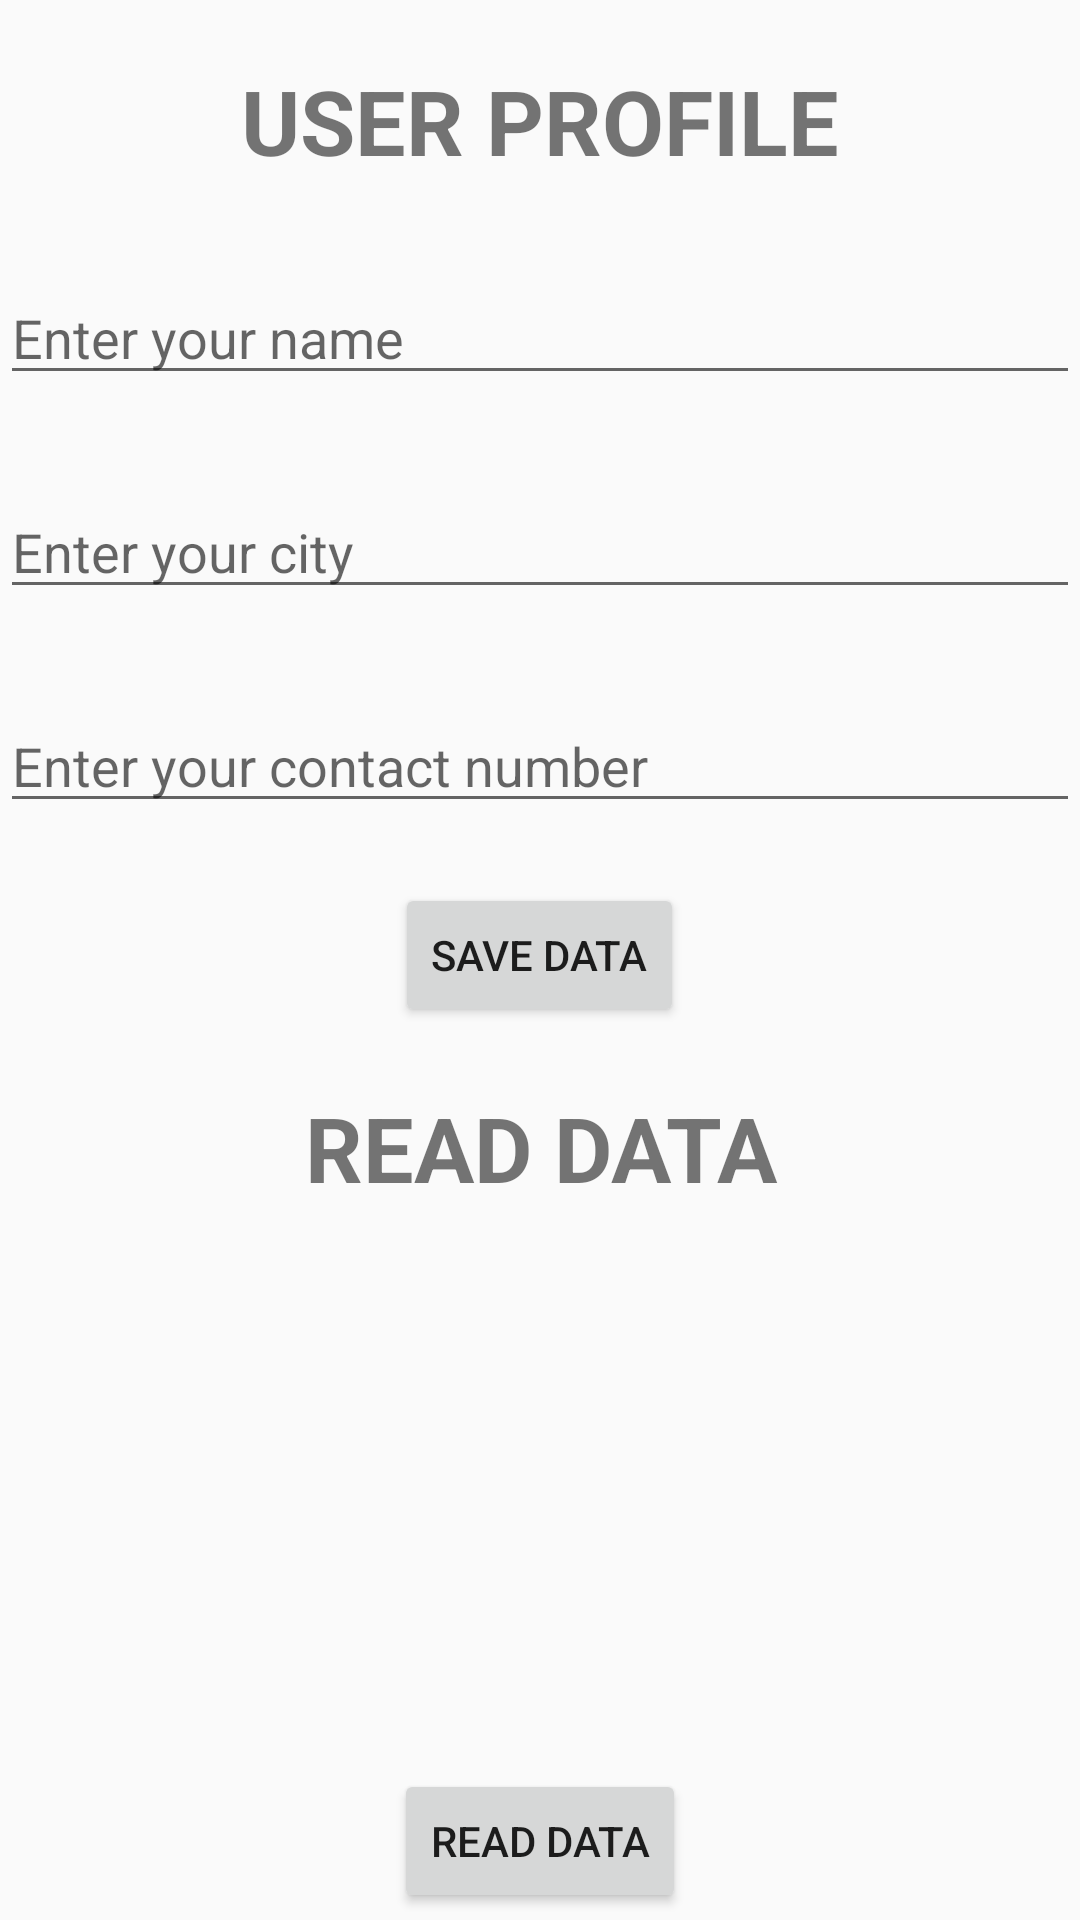

The Android layout XML behind this screen, and the referenced resources:
<!-- AndroidManifest.xml: application theme Theme.AppCompat.Light.DarkActionBar -->
<!-- res/layout/activity_profile.xml -->
<?xml version="1.0" encoding="utf-8"?>
<LinearLayout xmlns:android="http://schemas.android.com/apk/res/android"
    xmlns:app="http://schemas.android.com/apk/res-auto"
    xmlns:tools="http://schemas.android.com/tools"
    android:layout_width="match_parent"
    android:layout_height="match_parent"
    android:layout_margin="15dp"
    android:orientation="vertical"
    tools:context=".Profile">

    <TextView
        android:layout_width="match_parent"
        android:layout_height="wrap_content"
        android:layout_marginTop="20dp"
        android:text="User Profile"
        android:textAlignment="center"
        android:textAllCaps="true"
        android:textSize="30sp"
        android:textStyle="bold" />

    <EditText
        android:id="@+id/edtName"
        android:layout_width="match_parent"
        android:layout_height="wrap_content"
        android:layout_marginTop="30dp"
        android:hint="Enter your name" />

    <EditText
        android:id="@+id/edtCity"
        android:layout_width="match_parent"
        android:layout_height="wrap_content"
        android:layout_marginTop="30dp"
        android:hint="Enter your city" />

    <EditText
        android:id="@+id/edtPhone"
        android:layout_width="match_parent"
        android:layout_height="wrap_content"
        android:layout_marginTop="30dp"
        android:hint="Enter your contact number" />


    <Button
        android:id="@+id/btnSaveData"
        android:layout_width="wrap_content"
        android:layout_height="wrap_content"
        android:layout_gravity="center"
        android:layout_marginTop="20dp"
        android:text="Save Data" />


    


    <TextView
        android:layout_width="match_parent"
        android:layout_height="wrap_content"
        android:layout_marginTop="20dp"
        android:text="Read Data"
        android:textAlignment="center"
        android:textAllCaps="true"
        android:textSize="30sp"
        android:textStyle="bold" />

    <TextView
        android:id="@+id/tvName"
        android:layout_width="match_parent"
        android:layout_height="wrap_content"
        android:layout_marginTop="50dp"
        android:textAlignment="center" />

    <TextView
        android:id="@+id/tvCity"
        android:layout_width="match_parent"
        android:layout_height="wrap_content"
        android:layout_marginTop="30dp"
        android:textAlignment="center" />

    <TextView
        android:id="@+id/tvPhone"
        android:layout_width="match_parent"
        android:layout_height="wrap_content"
        android:layout_marginTop="30dp"
        android:textAlignment="center" />


    <Button
        android:id="@+id/btnReadData"
        android:layout_width="wrap_content"
        android:layout_height="wrap_content"
        android:layout_gravity="center"
        android:layout_marginTop="20dp"
        android:text="Read Data" />


</LinearLayout>
<!-- resources referenced by this layout -->
<resources>

</resources>
